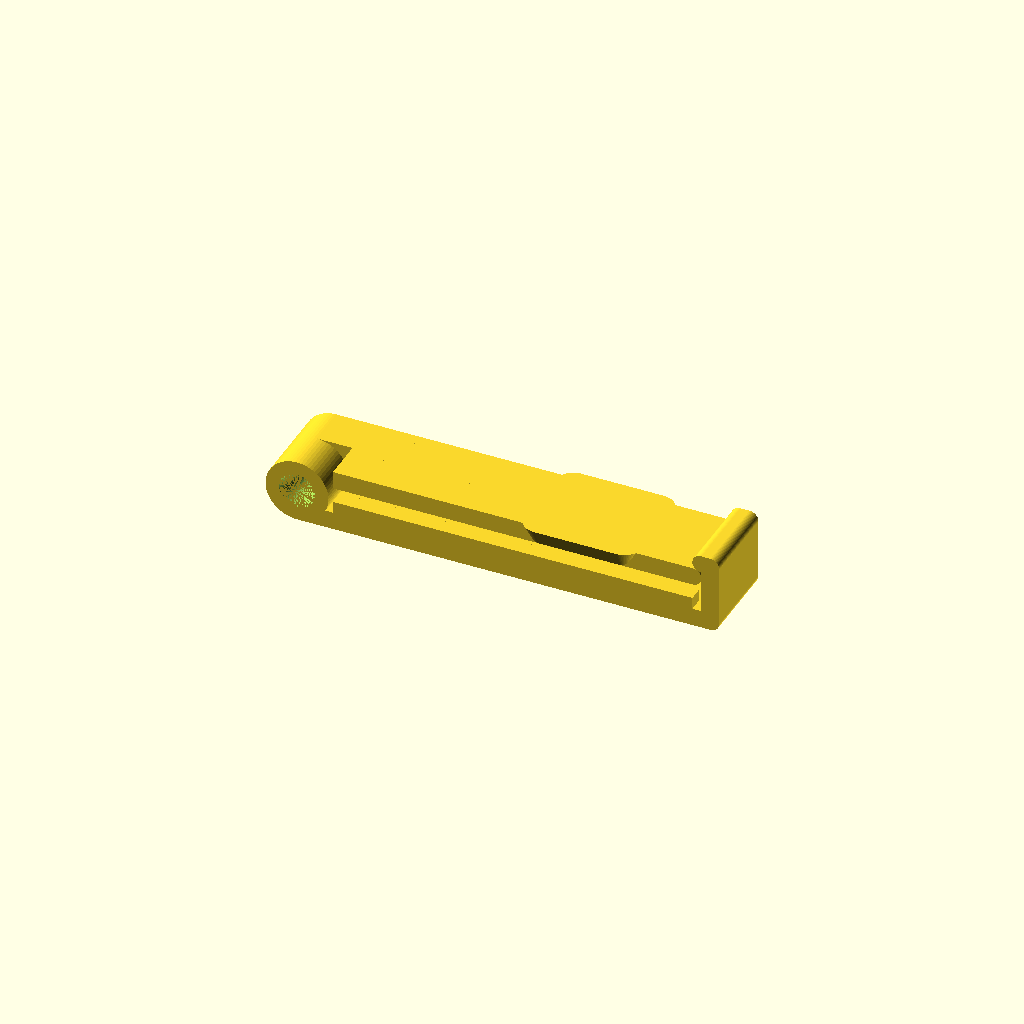
Cell 1 — every parameter at its default value.
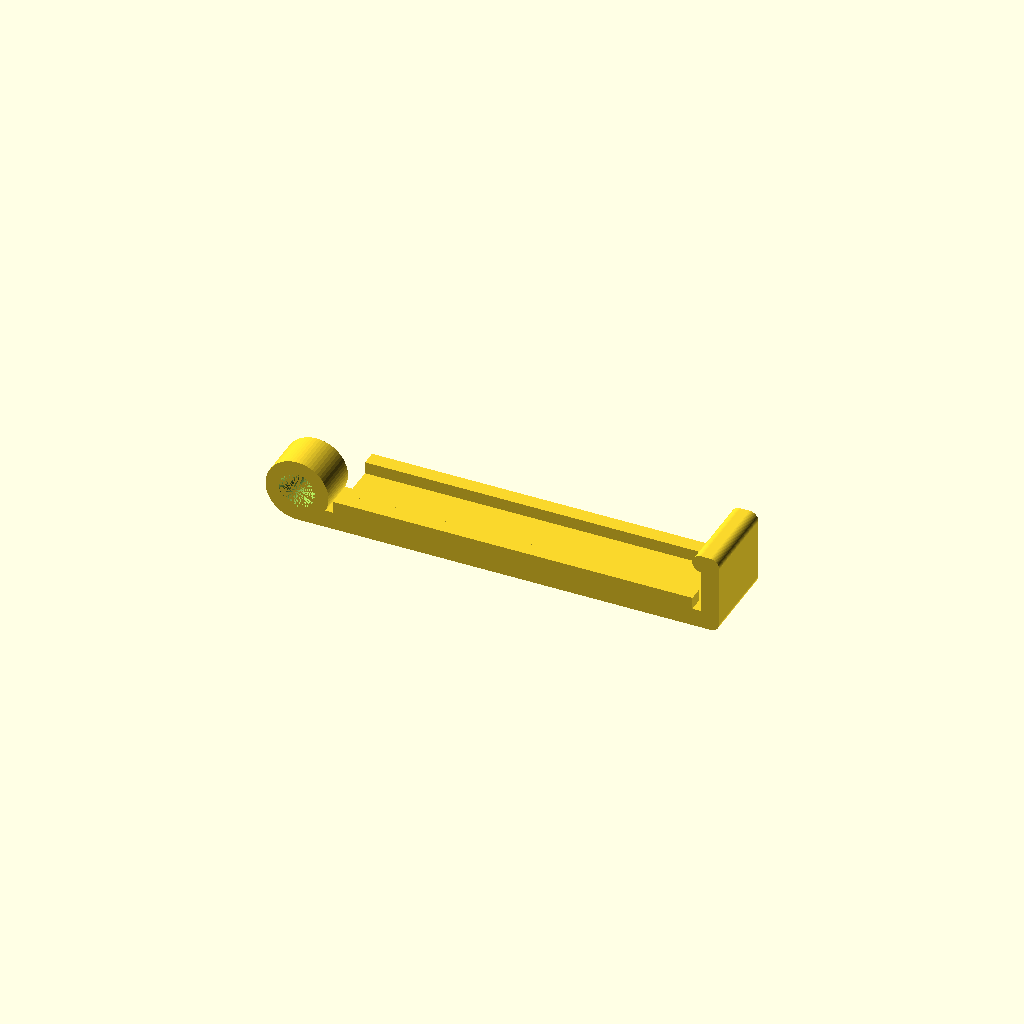
Cell 2: the same model with display = 1.
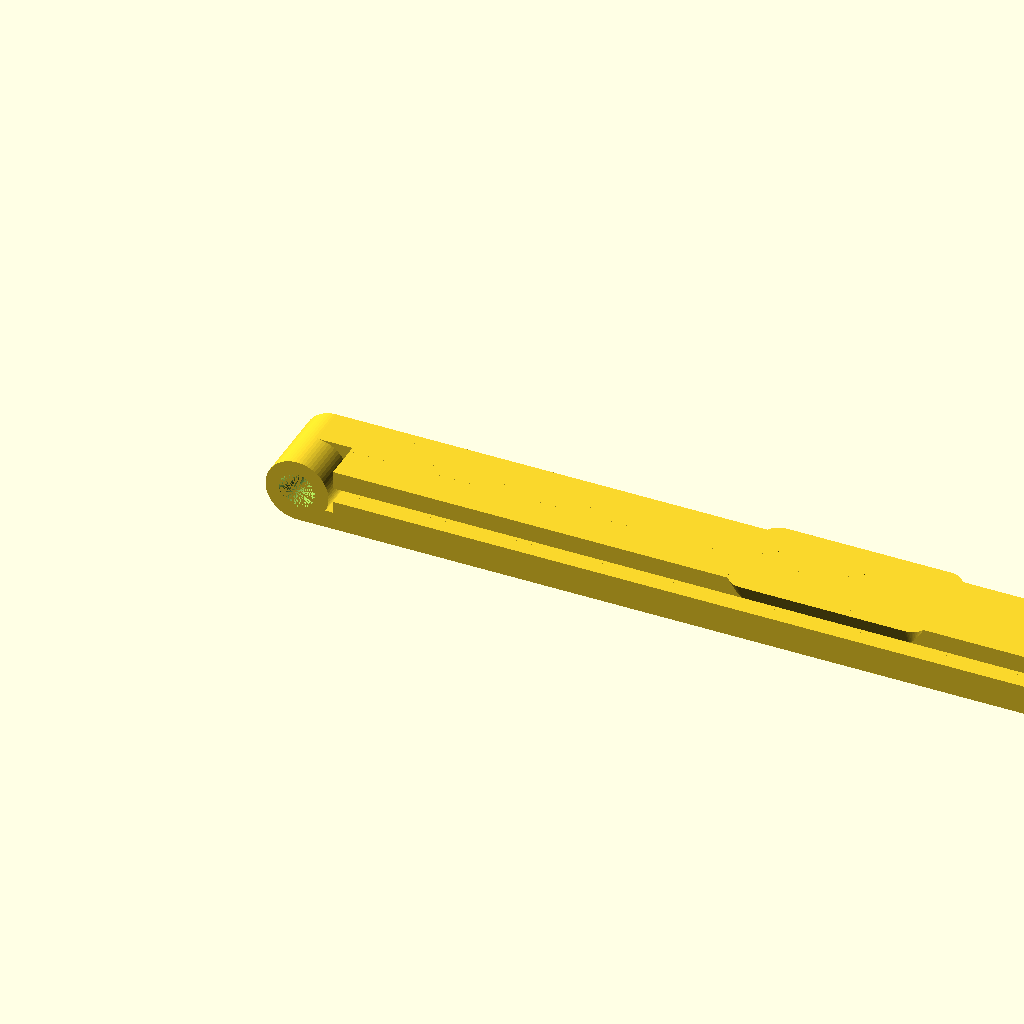
Cell 3 — length set to 120, the other parameters unchanged.
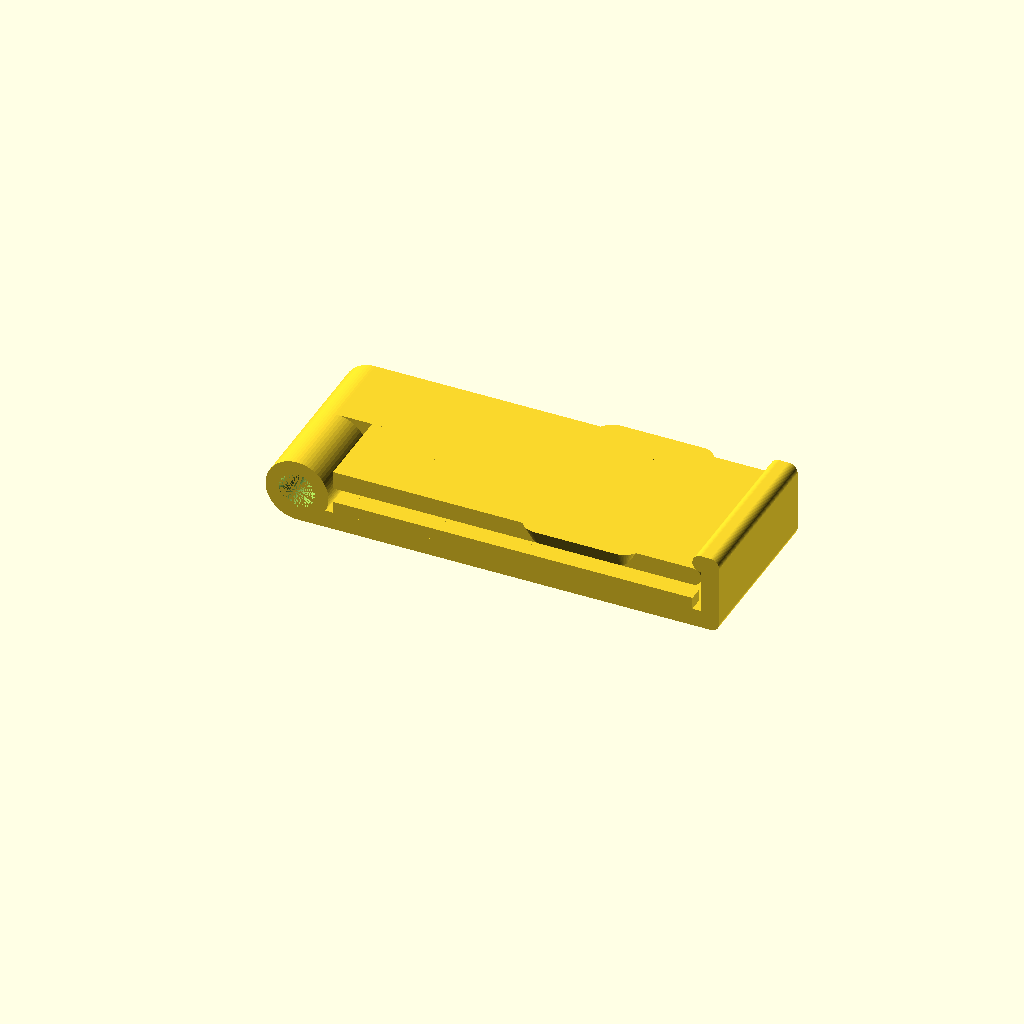
Cell 4: the same model with width = 28.
All cells are drawn from one camera (rotation 55°, 0°, 25°, orthographic, colour scheme Cornfield), so only the parameter changes between them.
The OpenSCAD source (inputs/thingiverse/files/thing-1497299/files/Parametric-Sealing-Clip-0-4.scad):
//BY DOWNLOADING, OPENING AND/OR USING THIS WORK YOU AGREE TO THE TERMS AND CONDITIONS CONTAINED AT THE END OF THIS FILE.

resolution = 65; //[20:Low, 65:Medium, 200:High]

//Length of the clamping face for the clip.
length=60;

//Width of the clip.
width=14; //12.75

//Width of the clamping studs.
studwidth=2.5;

//Height of the clamping studs.
studheight=2;

//Thickness of clamp arms.
thickness=3;

//Sealing gap.
gap=2.5; //0.4

//Screw hole size for hinge.
hole=3.75;

//Countersinking.
screwtop=6;

//Clip thread for screw.
thread=2.75;

//Hand grips. Makes opening clips easier.
grip=1; //[0:No Grip, 1:Grip]

//Spliting for printing. 0=All, 1=Base, 2=Top.
display=0; //[0:All, 1:Base, 2:Top]

$fn=resolution;

lift=0;

if (display==0||display==1) {
translate([length,0,0]) cube([thickness,width,thickness]);

translate([length+thickness/2,0,thickness/2]) cube([thickness,width,thickness*1.875+studheight+gap]);

hull() {
translate([length+thickness/2,0,thickness*2.375+studheight+gap]) rotate([-90,0,0]) cylinder(width,thickness/2,thickness/2);
    
translate([length+thickness,0,thickness*2.375+studheight+gap]) rotate([-90,0,0]) cylinder(width,thickness/2,thickness/2);
}

translate([length+thickness,0,thickness/2]) rotate([-90,0,0]) cylinder(width,thickness/2,thickness/2);

//base//
cube([length,width,thickness]);

//base studs
translate([0,0,0]) cube([length,studwidth,thickness+studheight]);
translate([0,width-studwidth,0]) cube([length,studwidth,thickness+studheight]);

//hindge cylinder base
translate([-thickness*2,0,thickness+studheight/2+gap/2]) rotate([-90,0,0]) {
difference() {
cylinder(width/2,thickness+studheight/2+gap/2,thickness+studheight/2+gap/2);
cylinder(width,hole/2,hole/2);
cylinder(width/4,screwtop/2,hole/2);
}
}

//hinge bridge
translate([-thickness*2,0,0]) {
difference() {
cube([width,width/2,thickness]);
translate([0,0,thickness+studheight/2+gap/2]) rotate([-90,0,0])
cylinder(width/2,thickness+studheight/2,thickness+studheight/2);
}
}
}

if (display==0||display==2) {
//top//
translate([0,0,thickness+studheight+gap+lift]) {
cube([length,width,thickness]);

//top stud
translate([0,width/4+gap,-studheight]) 
cube([length,width/2-gap*2,thickness+studheight]);
}


//hindge cylinder top
translate([-thickness*2,width/2,thickness+studheight/2+gap/2+lift]) rotate([-90,0,0]) {
difference() {    
cylinder(width/2,thickness+studheight/2+gap/2,thickness+studheight/2+gap/2);
cylinder(width,thread/2,thread/2);
}
}
   
//hinge bridge
translate([-thickness*2,width/2,0]) {
difference() {
translate([0,0,thickness+studheight+gap+lift]) cube([width,width/2,thickness]);
translate([0,0,thickness+studheight/2+gap/2+lift]) rotate([-90,0,0])    cylinder(width/2,thickness+studheight/2,thickness+studheight/2);
}
}

translate([length,0,thickness*1.5+studheight+gap+lift]) rotate([-90,0,0]) cylinder(width,thickness/2,thickness/2);

if (grip==1) {
hull() {
translate([length/1.75,thickness/2,thickness+studheight+gap+lift]) cylinder(thickness,thickness/2,thickness);
translate([length/1.25,thickness/2,thickness+studheight+gap+lift]) cylinder(thickness,thickness/2,thickness);
}

hull() {
translate([length/1.75,width-thickness/2,thickness+studheight+gap+lift]) cylinder(thickness,thickness/2,thickness);
translate([length/1.25,width-thickness/2,thickness+studheight+gap+lift]) cylinder(thickness,thickness/2,thickness);
}
}
}

//License Conditions 

//Rights: 
//Save and privately distribute modified copies for the sole purpose of convenience, provided the license remains included and unmodified. 
//Use this design in a commercial setting provided it is on a single case basis. 
//Review the code and values for learning purposes. 
//Display this design in a public setting provided the appropriate attributions are included and clearly visible. 

//Conditions (without prior written permission): 
//Sell, gain profit from or relicense this design in any format or by any means, commercially or otherwise. 
//Directly copy sections of code for any other project or design. 
//Publicly redistribute or host this file. 
//The design owner can revoke all rights at any time, including all use, for any reason. Sorry.
Parameter table extracted from the source (name, type, default, range or options):
resolution: number, default 65, options 20, 65, 200
length: number, default 60
width: number, default 14
studwidth: number, default 2.5
studheight: number, default 2
thickness: number, default 3
gap: number, default 2.5
hole: number, default 3.75
screwtop: number, default 6
thread: number, default 2.75
grip: number, default 1, options 0, 1
display: number, default 0, options 0, 1, 2
lift: number, default 0
